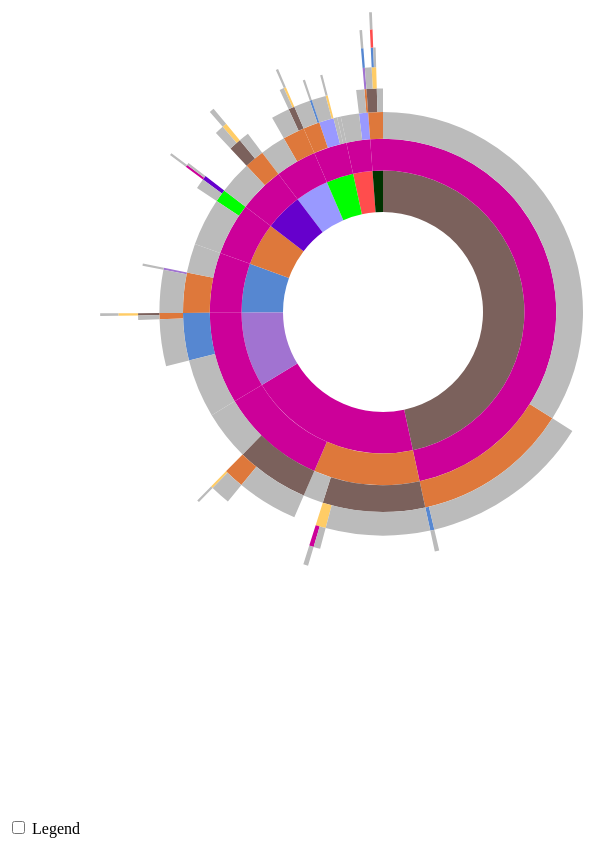
D3 v3 page, settled after 480 driven frames (8 s of simulated time); the page loaded 1 data file(s).


      // Hack to make this example display correctly in an iframe on bl.ocks.org
      d3.select(self.frameElement).style("height", "700px");
  
// ── sequences.js
console.log("starting!");

// Dimensions of sunburst.
var width = 750;
var height = 600;
var radius = Math.min(width, height) / 2;

// Breadcrumb dimensions: width, height, spacing, width of tip/tail.
var b = {
  w: 75, h: 30, s: 3, t: 10
};

// Mapping of step names to colors.
// var colors = {
//   "home": "#5687d1",
//   "product": "#7b615c",
//   "search": "#de783b",
//   "account": "#6ab975",
//   "other": "#a173d1",
//   "end": "#bbbbbb"
// };
var colors = {
"about": "#5687d1",
"connectors": "#7b615c",
"features": "#de783b",
// "arrvd @ webpage": "#6ab975",
"jobs": "#a173d1",
"contact": "#FF4D4D",
"homepage": "#CC0099",
"video": "#9999FF",
"signup": "#669900",
"srch eng": "#003300",
"signup": "#00FF00",
"blog": "#6600CC",
"end": "#bbbbbb",
"/tour": "#FFCC66"
// "threat": "#E6E65C",
// "dashboard": "#FF9900",
// "vulnerability": "#0000FF",
// "asset details": "#FF99FF",
// "assets": "#33CC33",
// "risk meter": "#FF0000"
};

// Total size of all segments; we set this later, after loading the data.
var totalSize = 0; 

var vis = d3.select("#chart").append("svg:svg")
    .attr("width", width)
    .attr("height", height)
    .append("svg:g")
    .attr("id", "container")
    .attr("transform", "translate(" + width / 2 + "," + height / 2 + ")");

var partition = d3.layout.partition()
    .size([2 * Math.PI, radius * radius])
    .value(function(d) { return d.size; });

var arc = d3.svg.arc()
    .startAngle(function(d) { return d.x; })
    .endAngle(function(d) { return d.x + d.dx; })
    .innerRadius(function(d) { return Math.sqrt(d.y); })
    .outerRadius(function(d) { return Math.sqrt(d.y + d.dy); });

// Use d3.text and d3.csv.parseRows so that we do not need to have a header
// row, and can receive the csv as an array of arrays.
d3.text("prettyOtherPaths.csv", function(text) {
  console.log("converting csv to json!");
  var csv = d3.csv.parseRows(text);
  console.log(csv);
  var json = buildHierarchy(csv);
  console.log(json);
  createVisualization(json);
});

// Main function to draw and set up the visualization, once we have the data.
function createVisualization(json) {
  console.log("in createVisualization!");
console.log("the data:\n",json);
  // Basic setup of page elements.
  initializeBreadcrumbTrail();
  drawLegend();
  d3.select("#togglelegend").on("click", toggleLegend);

  // Bounding circle underneath the sunburst, to make it easier to detect
  // when the mouse leaves the parent g.
  vis.append("svg:circle")
      .attr("r", radius)
      .style("opacity", 0);

  // For efficiency, filter nodes to keep only those large enough to see.
  var nodes = partition.nodes(json)
      .filter(function(d) {
      return (d.dx > 0.005); // 0.005 radians = 0.29 degrees
      });

  var path = vis.data([json]).selectAll("path")
      .data(nodes)
      .enter().append("svg:path")
      .attr("display", function(d) { return d.depth ? null : "none"; })
      .attr("d", arc)
      .attr("fill-rule", "evenodd")
      .style("fill", function(d) { return colors[d.name]; })
      .style("opacity", 1)
      .on("mouseover", mouseover);

  // Add the mouseleave handler to the bounding circle.
  d3.select("#container").on("mouseleave", mouseleave);

  // Get total size of the tree = value of root node from partition.
  totalSize = path.node().__data__.value;
 };

// Fade all but the current sequence, and show it in the breadcrumb trail.
function mouseover(d) {

  var percentage = (100 * d.value / totalSize).toPrecision(3);
  var percentageString = percentage + "%";
  if (percentage < 0.1) {
    percentageString = "< 0.1%";
  }

  d3.select("#percentage")
      .text(percentageString);

  d3.select("#explanation")
      .style("visibility", "");

  var sequenceArray = getAncestors(d);
  updateBreadcrumbs(sequenceArray, percentageString);

  // Fade all the segments.
  d3.selectAll("path")
      .style("opacity", 0.3);

  // Then highlight only those that are an ancestor of the current segment.
  vis.selectAll("path")
      .filter(function(node) {
                return (sequenceArray.indexOf(node) >= 0);
              })
      .style("opacity", 1);
}

// Restore everything to full opacity when moving off the visualization.
function mouseleave(d) {

  // Hide the breadcrumb trail
  d3.select("#trail")
      .style("visibility", "hidden");

  // Deactivate all segments during transition.
  d3.selectAll("path").on("mouseover", null);

  // Transition each segment to full opacity and then reactivate it.
  d3.selectAll("path")
      .transition()
      .duration(1000)
      .style("opacity", 1)
      .each("end", function() {
              d3.select(this).on("mouseover", mouseover);
            });

  d3.select("#explanation")
      .style("visibility", "hidden");
}

// Given a node in a partition layout, return an array of all of its ancestor
// nodes, highest first, but excluding the root.
function getAncestors(node) {
  var path = [];
  var current = node;
  while (current.parent) {
    path.unshift(current);
    current = current.parent;
  }
  return path;
}

function initializeBreadcrumbTrail() {
  // Add the svg area.
  var trail = d3.select("#sequence").append("svg:svg")
      .attr("width", width)
      .attr("height", 50)
      .attr("id", "trail");
  // Add the label at the end, for the percentage.
  trail.append("svg:text")
    .attr("id", "endlabel")
    .style("fill", "#000");
}

// Generate a string that describes the points of a breadcrumb polygon.
function breadcrumbPoints(d, i) {
  var points = [];
  points.push("0,0");
  points.push(b.w + ",0");
  points.push(b.w + b.t + "," + (b.h / 2));
  points.push(b.w + "," + b.h);
  points.push("0," + b.h);
  if (i > 0) { // Leftmost breadcrumb; don't include 6th vertex.
    points.push(b.t + "," + (b.h / 2));
  }
  return points.join(" ");
}

// Update the breadcrumb trail to show the current sequence and percentage.
function updateBreadcrumbs(nodeArray, percentageString) {

  // Data join; key function combines name and depth (= position in sequence).
  var g = d3.select("#trail")
      .selectAll("g")
      .data(nodeArray, function(d) { return d.name + d.depth; });

  // Add breadcrumb and label for entering nodes.
  var entering = g.enter().append("svg:g");

  entering.append("svg:polygon")
      .attr("points", breadcrumbPoints)
      .style("fill", function(d) { return colors[d.name]; });

  entering.append("svg:text")
      .attr("x", (b.w + b.t) / 2)
      .attr("y", b.h / 2)
      .attr("dy", "0.35em")
      .attr("text-anchor", "middle")
      .text(function(d) { return d.name; });

  // Set position for entering and updating nodes.
  g.attr("transform", function(d, i) {
    return "translate(" + i * (b.w + b.s) + ", 0)";
  });

  // Remove exiting nodes.
  g.exit().remove();

  // Now move and update the percentage at the end.
  d3.select("#trail").select("#endlabel")
      .attr("x", (nodeArray.length + 0.5) * (b.w + b.s))
      .attr("y", b.h / 2)
      .attr("dy", "0.35em")
      .attr("text-anchor", "middle")
      .text(percentageString);

  // Make the breadcrumb trail visible, if it's hidden.
  d3.select("#trail")
      .style("visibility", "");

}

function drawLegend() {

  // Dimensions of legend item: width, height, spacing, radius of rounded rect.
  var li = {
    w: 75, h: 30, s: 3, r: 3
  };

  var legend = d3.select("#legend").append("svg:svg")
      .attr("width", li.w)
      .attr("height", d3.keys(colors).length * (li.h + li.s));

  var g = legend.selectAll("g")
      .data(d3.entries(colors))
      .enter().append("svg:g")
      .attr("transform", function(d, i) {
              return "translate(0," + i * (li.h + li.s) + ")";
           });

  g.append("svg:rect")
      .attr("rx", li.r)
      .attr("ry", li.r)
      .attr("width", li.w)
      .attr("height", li.h)
      .style("fill", function(d) { return d.value; });

  g.append("svg:text")
      .attr("x", li.w / 2)
      .attr("y", li.h / 2)
      .attr("dy", "0.35em")
      .attr("text-anchor", "middle")
      .text(function(d) { return d.key; });
}

function toggleLegend() {
  var legend = d3.select("#legend");
  if (legend.style("visibility") == "hidden") {
    legend.style("visibility", "");
  } else {
    legend.style("visibility", "hidden");
  }
}

// Take a 2-column CSV and transform it into a hierarchical structure suitable
// for a partition layout. The first column is a sequence of step names, from
// root to leaf, separated by hyphens. The second column is a count of how 
// often that sequence occurred.
function buildHierarchy(csv) {
  console.log("buidling dat Heirarchy!")
  var root = {"name": "root", "children": []};
  for (var i = 0; i < csv.length; i++) {
    var sequence = csv[i][0];
    var size = +csv[i][1];
    if (isNaN(size)) { // e.g. if this is a header row
      continue;
    }
    var parts = sequence.split("-");
    console.log("using these parts:",parts);
    console.log("to create root:",root);
    var currentNode = root;
    console.log("currentNode:");
    for (var j = 0; j < parts.length; j++) {
      var children = currentNode["children"];
      console.log("children: ",children);
      var nodeName = parts[j];
      var childNode;
      if (j + 1 < parts.length) {
   // Not yet at the end of the sequence; move down the tree.
  var foundChild = false;
  for (var k = 0; k < children.length; k++) {
    if (children[k]["name"] == nodeName) {
      childNode = children[k];
      foundChild = true;
      break;
    }
  }
  // If we don't already have a child node for this branch, create it.
  if (!foundChild) {
    childNode = {"name": nodeName, "children": []};
    children.push(childNode);
  }
  currentNode = childNode;
      } else {
  // Reached the end of the sequence; create a leaf node.
  childNode = {"name": nodeName, "size": size};
  children.push(childNode);
      }
    }
  }
  return root;
};

### data: prettyOtherPaths.csv
about-homepage-features-jobs-end, 1
about-homepage-features-end, 21
about-homepage-end, 16
connectors-homepage-features-about-end, 2
connectors-homepage-features-end, 84
connectors-homepage-end, 230
features-homepage-signup-blog-homepage-e…, 1
features-homepage-signup-blog-end, 1
features-homepage-signup-end, 5
features-homepage-end, 26
homepage-features-connectors-/tour-homep…, 2
homepage-features-connectors-/tour-end, 3
homepage-features-connectors-end, 51
homepage-features-end, 11
jobs-homepage-about-features-connectors-…, 1
jobs-homepage-about-features-end, 2
jobs-homepage-about-end, 23
jobs-homepage-end, 32
contact-homepage-video-features-jobs-abo…, 1
contact-homepage-video-end, 4
contact-homepage-end, 10
video-homepage-features-connectors-/tour…, 1
video-homepage-features-connectors-end, 2
video-homepage-features-end, 9
video-homepage-end, 14
signup-homepage-video-/tour-end, 1
signup-homepage-video-end, 7
signup-homepage-end, 2
blog-homepage-features-connectors-/tour-…, 2
blog-homepage-features-connectors-end, 4
blog-homepage-features-end, 5
blog-homepage-end, 18
homepage-homepage-connectors-features-/t…, 1
homepage-homepage-connectors-features-en…, 9
homepage-homepage-connectors-end, 30
homepage-homepage-end, 27
srch eng-homepage-features-connectors-/t…, 1
srch eng-homepage-features-connectors-/t…, 1
srch eng-homepage-features-connectors-en…, 3
srch eng-homepage-features-end, 3
signup-homepage-features-about-end, 1
signup-homepage-features-end, 8
signup-homepage-end, 2